Run: headless pygame with SDL's dummy video driver; simulated clock (each Clock.tick advances the game by its frame time, no real sleeping); random seed 0; keys injected as events and as key.get_pressed() state; mouse plan: one left click at the window centre at the start of phase 2, then a move to the lower-right quarter at the start of phase 3.
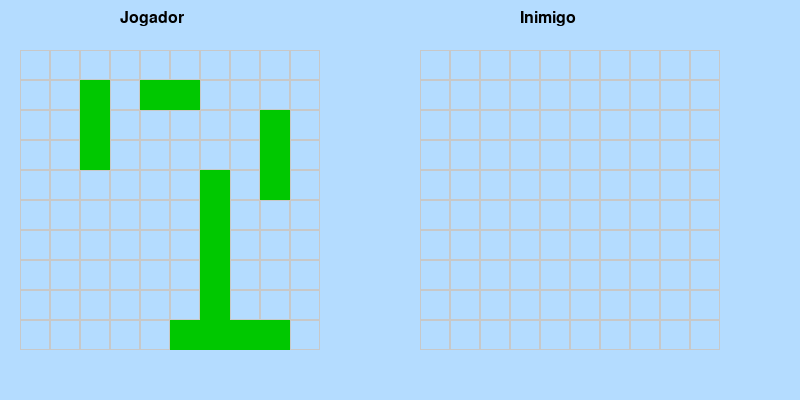
Frame 1 of 4 · flips 1–60 · no input
Frame 2 of 4 · flips 61–180 · clicked the window centre · tapped SPACE, RETURN · held RIGHT (→), D · screen unchanged from frame 1, image omitted
Frame 3 of 4 · flips 181–300 · moved the mouse to the lower-right quarter · held DOWN (↓), S · screen unchanged from frame 2, image omitted
Frame 4 of 4 · flips 301–420 · held LEFT (←), A, UP (↑), W · screen unchanged from frame 3, image omitted

The pygame program that drew these frames:

import pygame
import sys
import random

# Inicialização\pygame.init()

# Configurações
WIDTH, HEIGHT = 800, 400
ROWS, COLS = 10, 10
CELL_SIZE = 30
MARGIN = 20
GRID_OFFSET = 50
SHIP_SIZES = [5, 4, 3, 3, 2]

WHITE = (255, 255, 255)
GRAY = (200, 200, 200)
BLUE = (0, 0, 255)
RED = (255, 0, 0)
GREEN = (0, 200, 0)
BLACK = (0, 0, 0)

screen = pygame.display.set_mode((WIDTH, HEIGHT))
pygame.display.set_caption("Batalha Naval")

FONT = pygame.font.SysFont(None, 24)

class Board:
    def __init__(self, x_offset):
        self.grid = [['~'] * COLS for _ in range(ROWS)]
        self.shots = [[''] * COLS for _ in range(ROWS)]
        self.x_offset = x_offset
        self.ships = []

    def draw(self, show_ships=False):
        for y in range(ROWS):
            for x in range(COLS):
                rect = pygame.Rect(self.x_offset + x * CELL_SIZE, GRID_OFFSET + y * CELL_SIZE, CELL_SIZE, CELL_SIZE)
                pygame.draw.rect(screen, GRAY, rect, 1)

                if self.shots[y][x] == 'hit':
                    pygame.draw.rect(screen, RED, rect)
                elif self.shots[y][x] == 'miss':
                    pygame.draw.rect(screen, WHITE, rect)

                if show_ships and self.grid[y][x] == 'S':
                    pygame.draw.rect(screen, GREEN, rect)

    def place_ships_randomly(self):
        for size in SHIP_SIZES:
            placed = False
            while not placed:
                x = random.randint(0, COLS - 1)
                y = random.randint(0, ROWS - 1)
                direction = random.choice(['H', 'V'])

                if self.valid_ship_position(x, y, size, direction):
                    self.add_ship(x, y, size, direction)
                    placed = True

    def valid_ship_position(self, x, y, size, direction):
        if direction == 'H' and x + size > COLS:
            return False
        if direction == 'V' and y + size > ROWS:
            return False

        for i in range(size):
            xi = x + i if direction == 'H' else x
            yi = y if direction == 'H' else y + i
            if self.grid[yi][xi] == 'S':
                return False
        return True

    def add_ship(self, x, y, size, direction):
        ship_coords = []
        for i in range(size):
            xi = x + i if direction == 'H' else x
            yi = y if direction == 'H' else y + i
            self.grid[yi][xi] = 'S'
            ship_coords.append((xi, yi))
        self.ships.append(ship_coords)

    def receive_shot(self, x, y):
        if self.shots[y][x] != '':
            return 'repeat'
        if self.grid[y][x] == 'S':
            self.shots[y][x] = 'hit'
            return 'hit'
        else:
            self.shots[y][x] = 'miss'
            return 'miss'

    def all_ships_sunk(self):
        for ship in self.ships:
            if any(self.shots[y][x] != 'hit' for x, y in ship):
                return False
        return True

# Instanciar tabuleiros
player_board = Board(MARGIN)
enemy_board = Board(WIDTH // 2 + MARGIN)

player_board.place_ships_randomly()
enemy_board.place_ships_randomly()

player_turn = True
game_over = False
winner = ""

def draw_text(text, x, y, color=BLACK):
    img = FONT.render(text, True, color)
    screen.blit(img, (x, y))

# Loop principal
while True:
    screen.fill((180, 220, 255))

    player_board.draw(show_ships=True)
    enemy_board.draw(show_ships=False)

    draw_text("Jogador", MARGIN + 100, 10)
    draw_text("Inimigo", WIDTH // 2 + MARGIN + 100, 10)

    if game_over:
        draw_text(f"{winner} venceu!", WIDTH // 2 - 50, HEIGHT - 30)

    for event in pygame.event.get():
        if event.type == pygame.QUIT:
            pygame.quit()
            sys.exit()

        if event.type == pygame.MOUSEBUTTONDOWN and not game_over and player_turn:
            mx, my = pygame.mouse.get_pos()
            grid_x = (mx - enemy_board.x_offset) // CELL_SIZE
            grid_y = (my - GRID_OFFSET) // CELL_SIZE

            if 0 <= grid_x < COLS and 0 <= grid_y < ROWS:
                result = enemy_board.receive_shot(grid_x, grid_y)
                if result != 'repeat':
                    if enemy_board.all_ships_sunk():
                        game_over = True
                        winner = "Jogador"
                    player_turn = False

    # Turno do computador
    if not player_turn and not game_over:
        pygame.time.delay(500)
        while True:
            x, y = random.randint(0, COLS-1), random.randint(0, ROWS-1)
            result = player_board.receive_shot(x, y)
            if result != 'repeat':
                if player_board.all_ships_sunk():
                    game_over = True
                    winner = "Inimigo"
                break
        player_turn = True

    pygame.display.flip()
